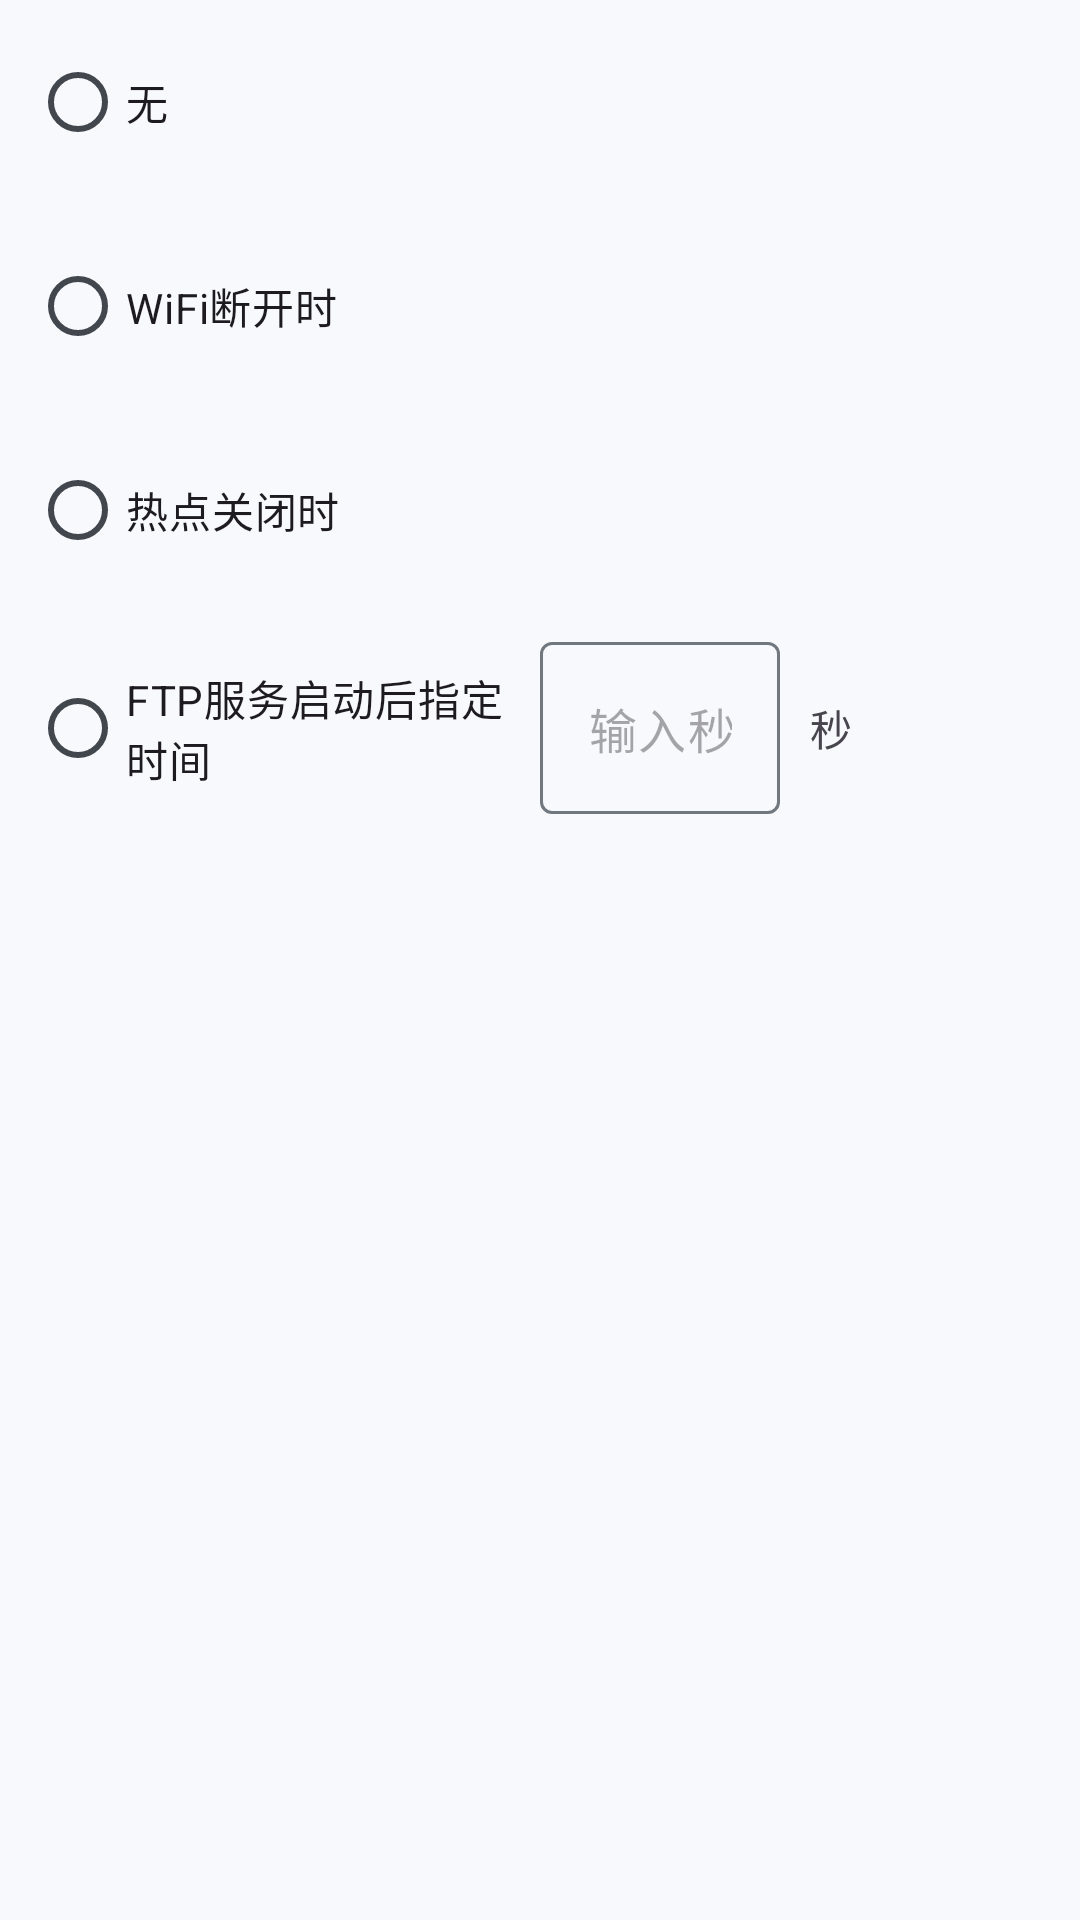

This screen was rendered from an Android layout file. Write that file and the resources it references.
<!-- AndroidManifest.xml: application theme AppTheme -->
<!-- res/layout/layout_dialog_disconnection.xml -->
<?xml version="1.0" encoding="utf-8"?>
<LinearLayout xmlns:android="http://schemas.android.com/apk/res/android"
    xmlns:app="http://schemas.android.com/apk/res-auto"
    android:layout_width="match_parent"
    android:layout_height="wrap_content"
    android:orientation="vertical">

    <com.google.android.material.radiobutton.MaterialRadioButton
        android:id="@+id/dialog_disconnection_none"
        android:layout_width="match_parent"
        android:layout_height="wrap_content"
        android:layout_margin="10dp"
        android:text="@string/word_none"
        app:useMaterialThemeColors="true" />

    <com.google.android.material.radiobutton.MaterialRadioButton
        android:id="@+id/dialog_disconnection_wifi"
        android:layout_width="match_parent"
        android:layout_height="wrap_content"
        android:layout_margin="10dp"
        android:text="@string/setting_disconnect_wifi_disconnected"
        app:useMaterialThemeColors="true" />

    <com.google.android.material.radiobutton.MaterialRadioButton
        android:id="@+id/dialog_disconnection_ap"
        android:layout_width="match_parent"
        android:layout_height="wrap_content"
        android:layout_margin="10dp"
        android:text="@string/setting_disconnect_ap_disconnected"
        app:useMaterialThemeColors="true" />

    <LinearLayout
        android:layout_width="match_parent"
        android:layout_height="wrap_content"
        android:layout_margin="10dp"
        android:gravity="center_vertical"
        android:orientation="horizontal">

        <com.google.android.material.radiobutton.MaterialRadioButton
            android:id="@+id/dialog_disconnect_time"
            android:layout_width="0dp"
            android:layout_height="wrap_content"
            android:layout_weight="2"
            android:text="@string/setting_disconnect_time"
            app:useMaterialThemeColors="true" />

        <com.google.android.material.textfield.TextInputLayout
            android:layout_width="0dp"
            android:layout_height="wrap_content"
            android:layout_marginLeft="10dp"
            android:layout_marginRight="10dp"
            android:layout_weight="1"
            app:boxBackgroundMode="outline"
            app:hintEnabled="false">

            <com.google.android.material.textfield.TextInputEditText
                android:id="@+id/dialog_disconnect_time_edit"
                android:layout_width="match_parent"
                android:layout_height="wrap_content"
                android:digits="0123456789"
                android:hint="@string/hint_disconnect_time"
                android:inputType="number"
                android:maxLength="9"
                android:singleLine="true" />
        </com.google.android.material.textfield.TextInputLayout>

        <TextView
            android:layout_width="0dp"
            android:layout_height="wrap_content"
            android:layout_weight="1"
            android:text="@string/word_second" />
    </LinearLayout>
</LinearLayout>
<!-- resources referenced by this layout -->
<resources>
  <string name="hint_disconnect_time">输入秒数</string>
  <string name="setting_disconnect_ap_disconnected">热点关闭时</string>
  <string name="setting_disconnect_time">FTP服务启动后指定时间</string>
  <string name="setting_disconnect_wifi_disconnected">WiFi断开时</string>
  <string name="word_none">无</string>
  <string name="word_second">秒</string>
  <style name="AppTheme" parent="Theme.Material3.DayNight">
          <item name="colorPrimary">@color/colorPrimary</item>
          <item name="colorAccent">@color/colorAccent</item>
          <item name="colorOnPrimary">@color/colorOnPrimary</item>
          <item name="colorPrimaryContainer">@color/colorPrimaryContainer</item>
          <item name="colorOnPrimaryContainer">@color/colorOnPrimaryContainer</item>
          <item name="colorSecondary">@color/colorSecondary</item>
          <item name="colorOnSecondary">@color/colorOnSecondary</item>
          <item name="colorTertiary">@color/colorTertiary</item>
          <item name="colorOnTertiary">@color/colorOnTertiary</item>
          <item name="colorSurface">@color/colorSurface</item>
          <item name="colorOnSurface">@color/colorOnSurface</item>
          <item name="colorSurfaceVariant">@color/colorSurfaceVariant</item>
          <item name="colorOnSurfaceVariant">@color/colorOnSurfaceVariant</item>
          <item name="colorOutline">@color/colorOutline</item>
          <item name="android:statusBarColor">@color/colorPrimaryDark</item>
          <item name="android:navigationBarColor">@color/colorSurface</item>
          <item name="android:windowBackground">@color/colorSurface</item>
          <item name="materialAlertDialogTheme">@style/ThemeOverlay.App.MaterialAlertDialog</item>
      </style>
  <color name="colorPrimary">#1565C0</color>
  <color name="colorAccent">#00639A</color>
  <color name="colorOnPrimary">#FFFFFF</color>
  <color name="colorPrimaryContainer">#D4E3FF</color>
  <color name="colorOnPrimaryContainer">#001C3A</color>
  <color name="colorSecondary">#526070</color>
  <color name="colorOnSecondary">#FFFFFF</color>
  <color name="colorTertiary">#2D6A4F</color>
  <color name="colorOnTertiary">#FFFFFF</color>
  <color name="colorSurface">#F7F9FC</color>
  <color name="colorOnSurface">#1A1C1E</color>
  <color name="colorSurfaceVariant">#DDE3EA</color>
  <color name="colorOnSurfaceVariant">#41474D</color>
  <color name="colorOutline">#71787F</color>
  <color name="colorPrimaryDark">#0D47A1</color>
  <style name="ThemeOverlay.App.MaterialAlertDialog" parent="ThemeOverlay.Material3.MaterialAlertDialog">
          <item name="android:windowMinWidthMajor">92%</item>
          <item name="android:windowMinWidthMinor">92%</item>
      </style>
</resources>
